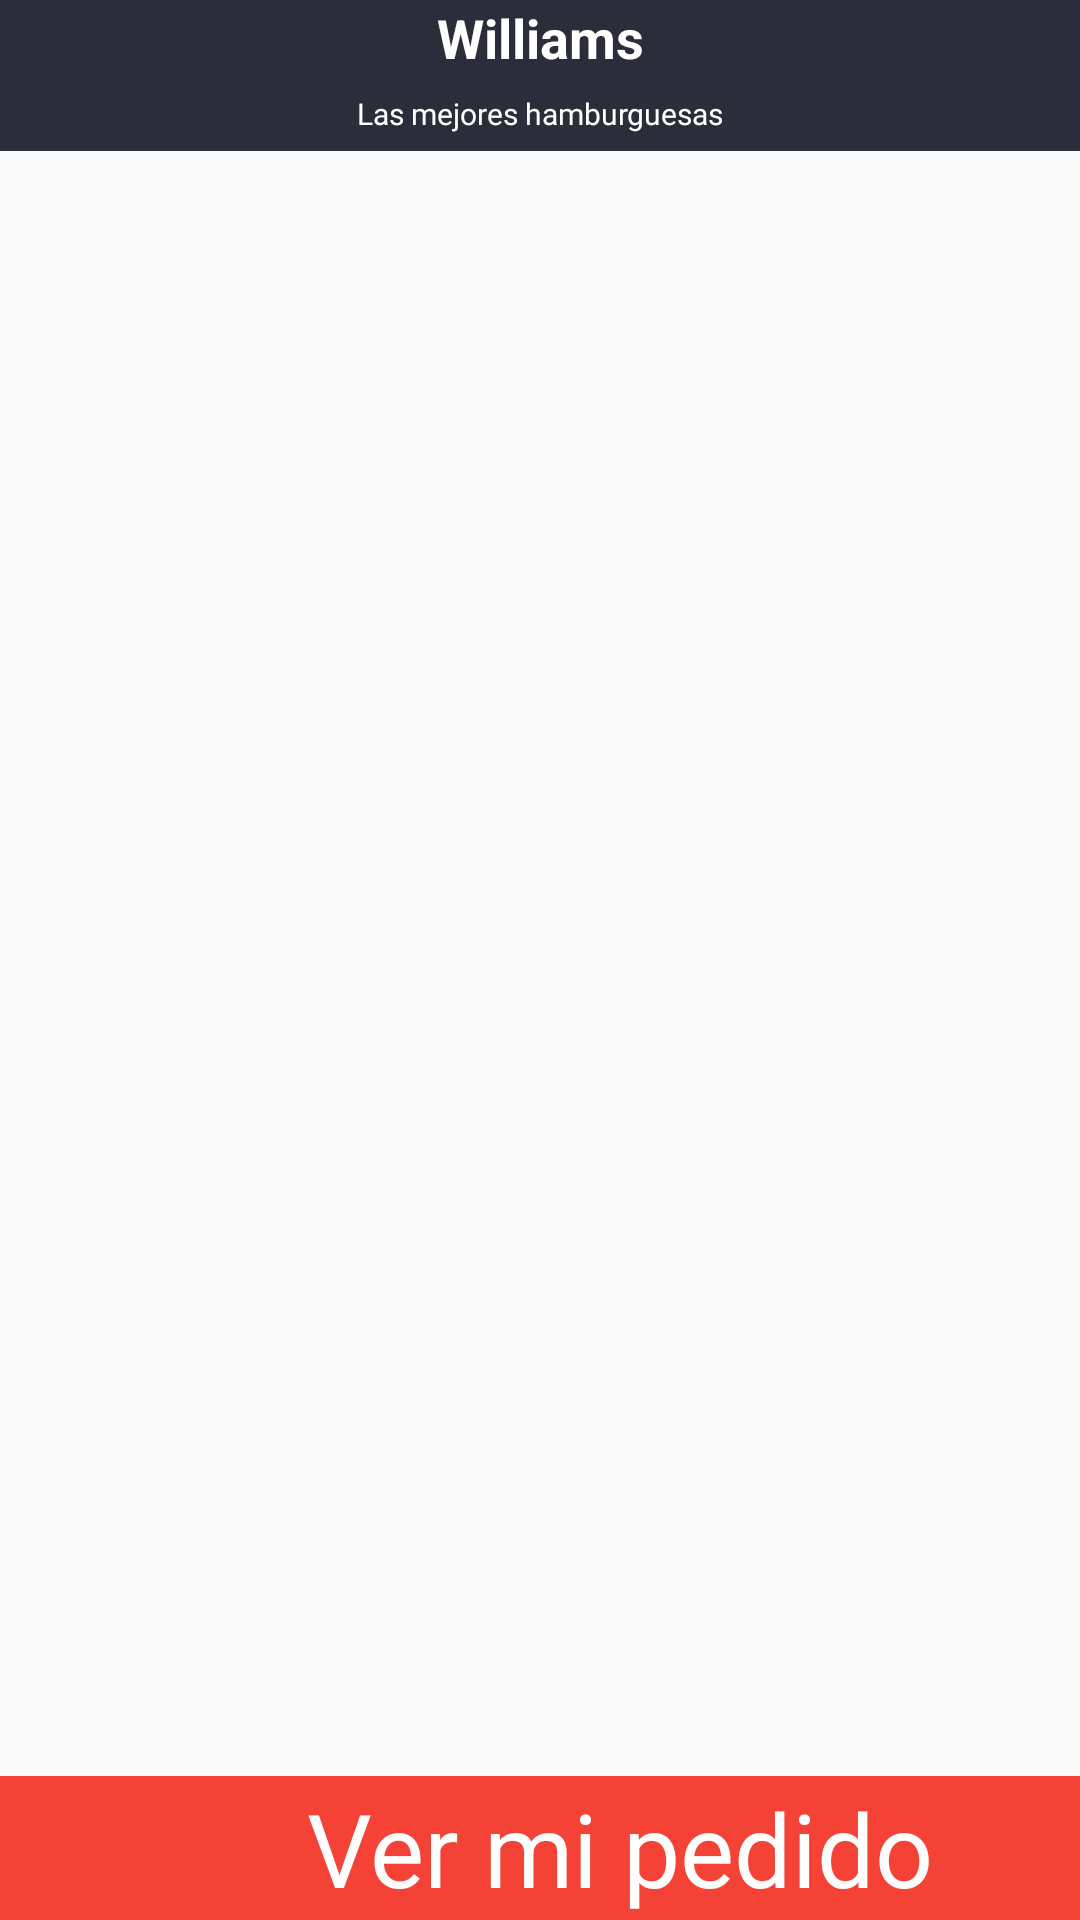

Android layout source for this screen:
<!-- AndroidManifest.xml: application theme AppTheme -->
<!-- res/layout/fragment_producto.xml -->
<?xml version="1.0" encoding="utf-8"?>
<LinearLayout xmlns:android="http://schemas.android.com/apk/res/android"
    xmlns:tools="http://schemas.android.com/tools"
    android:layout_width="match_parent"
    android:layout_height="match_parent"
    tools:context=".fragments.FragmentLocal"
    android:weightSum="7"
    android:clickable="true"
    android:orientation="vertical"
    android:focusable="true">

    <LinearLayout
        android:layout_width="match_parent"
        android:layout_height="match_parent"
        android:layout_weight="6"
        android:background="@color/colorPrimary"
        android:orientation="horizontal"
        android:weightSum="5">

        <LinearLayout
            android:layout_width="match_parent"
            android:layout_height="match_parent"
            android:gravity="center"
            android:orientation="vertical"
            android:weightSum="2"
            android:layout_weight="2">

            <TextView

                android:id="@+id/itemsStoreName"
                android:layout_width="match_parent"
                android:layout_height="match_parent"
                android:layout_weight="1"
                android:gravity="center"
                android:text="Williams"
                android:textColor="@android:color/background_light"
                android:textSize="18sp"
                android:textStyle="bold"></TextView>

            <TextView
                android:fontFamily="@font/montserratsemibold"
                android:id="@+id/itemsStoreDescription"
                android:layout_width="match_parent"
                android:layout_height="match_parent"
                android:layout_weight="1"
                android:text="Las mejores hamburguesas"
                android:textSize="10dp"
                android:textColor="@android:color/background_light"
                android:gravity="center">
            </TextView>

        </LinearLayout>

    </LinearLayout>

    <LinearLayout
        android:layout_width="match_parent"
        android:layout_height="match_parent"
        android:layout_weight="1"
        android:clickable="true"
        android:background="?attr/selectableItemBackground"
        android:orientation="vertical">

        <TextView
            android:id="@+id/categoria"
            android:layout_width="match_parent"
            android:layout_height="wrap_content"
            android:textAlignment="center"
            android:textSize="24sp"
            android:textStyle="bold" />

        <androidx.recyclerview.widget.RecyclerView
            android:id="@+id/listaProductos"
            android:layout_width="match_parent"
            android:layout_height="484dp">

        </androidx.recyclerview.widget.RecyclerView>

    </LinearLayout>

    <LinearLayout
        android:layout_width="wrap_content"
        android:layout_height="wrap_content"
        android:layout_weight="6"
        android:orientation="vertical">

        <Button
            android:id="@+id/btn_carrito"
            style="@style/Widget.AppCompat.Button.Borderless"
            android:layout_width="413dp"
            android:layout_height="match_parent"
            android:background="@color/toolbarRed"
            android:text="Ver mi pedido"
            android:textAlignment="center"
            android:textAppearance="@style/TextAppearance.AppCompat.Display1"
            android:textColor="@color/background" />
    </LinearLayout>

</LinearLayout>
<!-- resources referenced by this layout -->
<resources>
  <color name="background">#ffffff</color>
  <color name="colorPrimary">#2b2d3a</color>
  <color name="toolbarRed">#F44336</color>
  <style name="AppTheme" parent="Theme.AppCompat.Light.NoActionBar">
          
          <item name="colorPrimary">@color/colorPrimary</item>
          <item name="colorPrimaryDark">@color/colorPrimaryDark</item>
          <item name="colorAccent">@color/colorAccent</item>
      </style>
  <color name="colorPrimaryDark">#22242e</color>
  <color name="colorAccent">#03DAC5</color>
</resources>
